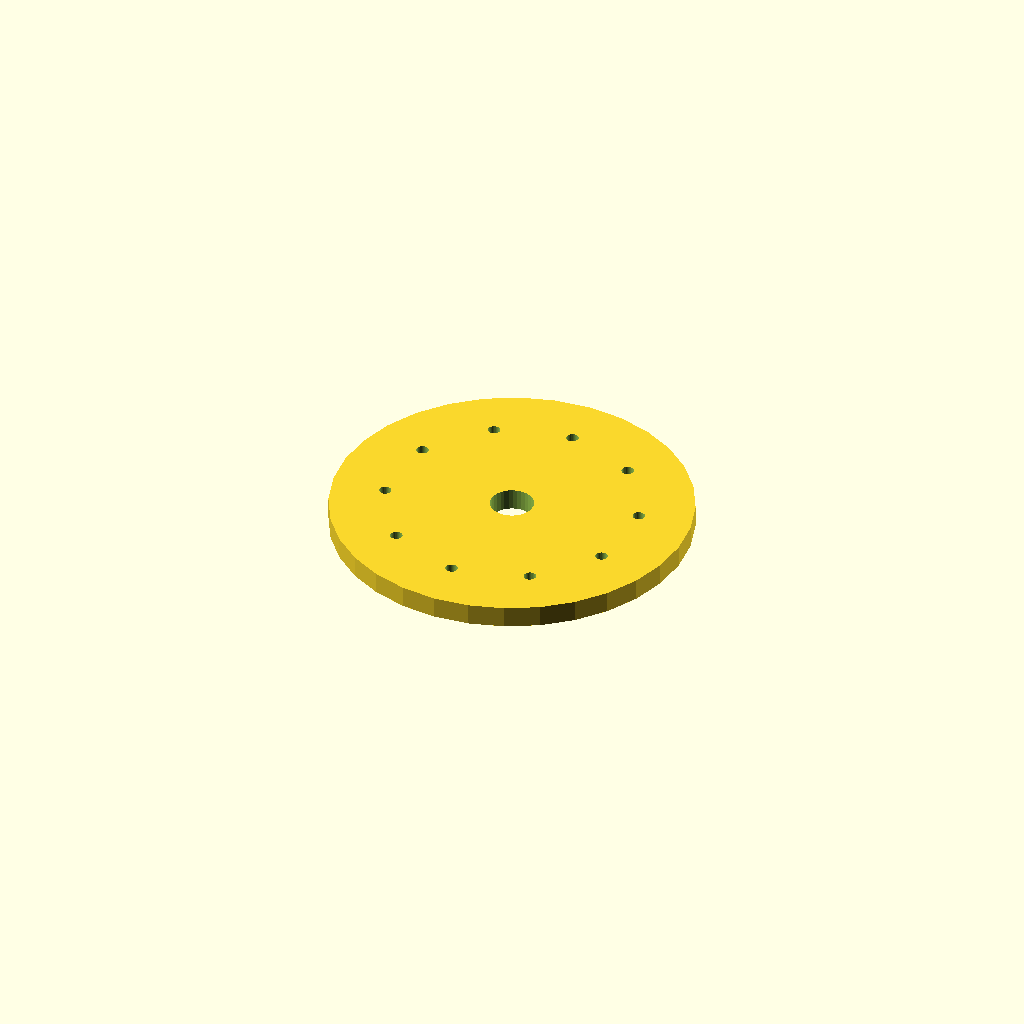
Cell 1: the model at its default parameters.
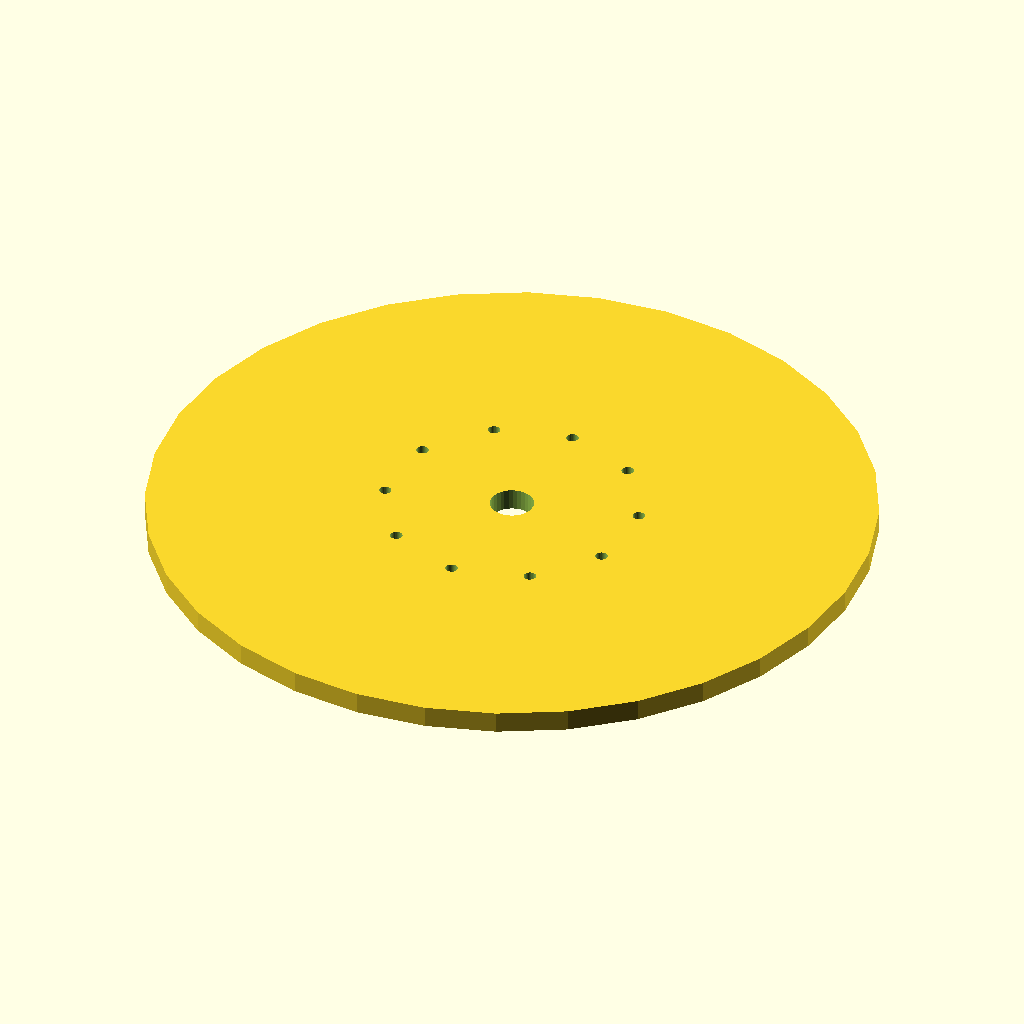
Cell 2 — flange_d set to 200, the other parameters unchanged.
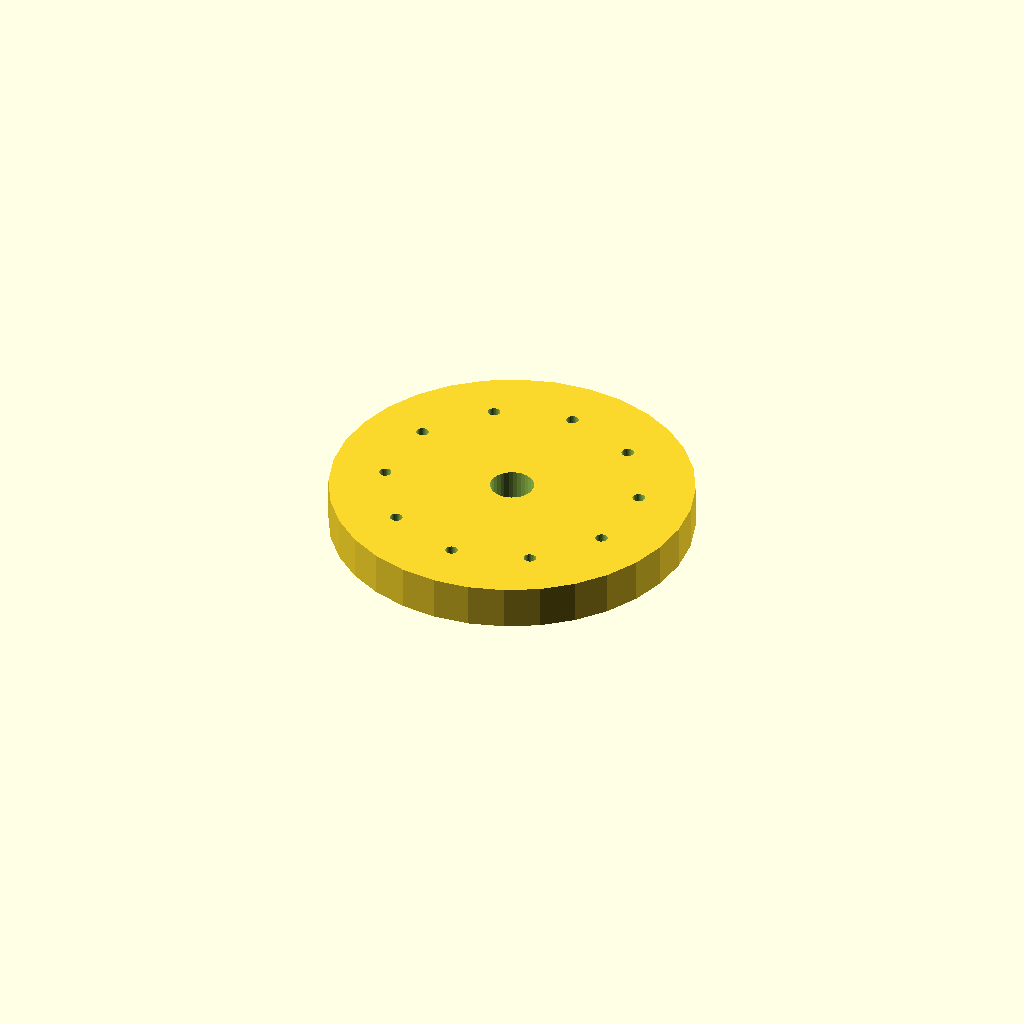
Cell 3: thickness = 12 (everything else at default).
One fixed orthographic camera (rotation 55°, 0°, 25°; colour scheme Cornfield) for every cell.
Source of the model, optional_data/data/place1/boltcircles/part_0041.scad:
$fn = 32;

// ----------------------------------------------------------------------
// Flange Ø100 x 6
// 10 holes on a Ø70 bolt circle, bolted joints
// ----------------------------------------------------------------------

// --- parameters (mm) ---
flange_d = 100;  // outside diameter of the flange
thickness = 6;   // flange thickness
holes = 10;      // number of bolt holes
pcd = 70;        // bolt circle diameter
start_deg = 15;  // angle of the first hole, from +X
hole_d = 3.4;    // bolt hole diameter
bore_d = 12;     // central through bore
hub_d = 24;      // hub outside diameter
hub_h = 0;       // hub height above the flange face (0 = no hub)

// --- derived feature positions (mm) ---
height = thickness + hub_h;  // = 6   overall height of the part
pcd_r = pcd / 2;             // = 35   bolt circle radius
hole_step = 360 / holes;     // = 36   angular pitch
feature_centers = [
  [pcd_r * cos(start_deg + 0 * hole_step), pcd_r * sin(start_deg + 0 * hole_step)],
  [pcd_r * cos(start_deg + 1 * hole_step), pcd_r * sin(start_deg + 1 * hole_step)],
  [pcd_r * cos(start_deg + 2 * hole_step), pcd_r * sin(start_deg + 2 * hole_step)],
  [pcd_r * cos(start_deg + 3 * hole_step), pcd_r * sin(start_deg + 3 * hole_step)],
  [pcd_r * cos(start_deg + 4 * hole_step), pcd_r * sin(start_deg + 4 * hole_step)],
  [pcd_r * cos(start_deg + 5 * hole_step), pcd_r * sin(start_deg + 5 * hole_step)],
  [pcd_r * cos(start_deg + 6 * hole_step), pcd_r * sin(start_deg + 6 * hole_step)],
  [pcd_r * cos(start_deg + 7 * hole_step), pcd_r * sin(start_deg + 7 * hole_step)],
  [pcd_r * cos(start_deg + 8 * hole_step), pcd_r * sin(start_deg + 8 * hole_step)],
  [pcd_r * cos(start_deg + 9 * hole_step), pcd_r * sin(start_deg + 9 * hole_step)]
];   // bolt hole centres on the pitch circle

// flange disc, every hole and the bore cut straight through
difference() {
  union() {
    cylinder(d = flange_d, h = thickness);
  }
  translate([0, 0, -1]) cylinder(d = bore_d, h = height + 2);  // bore, through
  for (centre = feature_centers)
    translate([centre[0], centre[1], -1]) cylinder(d = hole_d, h = thickness + 2);
}
Customizer parameters (derived from the source; name, type, default, range or options):
flange_d: number, default 100
thickness: number, default 6
holes: number, default 10
pcd: number, default 70
start_deg: number, default 15
hole_d: number, default 3.4
bore_d: number, default 12
hub_d: number, default 24
hub_h: number, default 0
